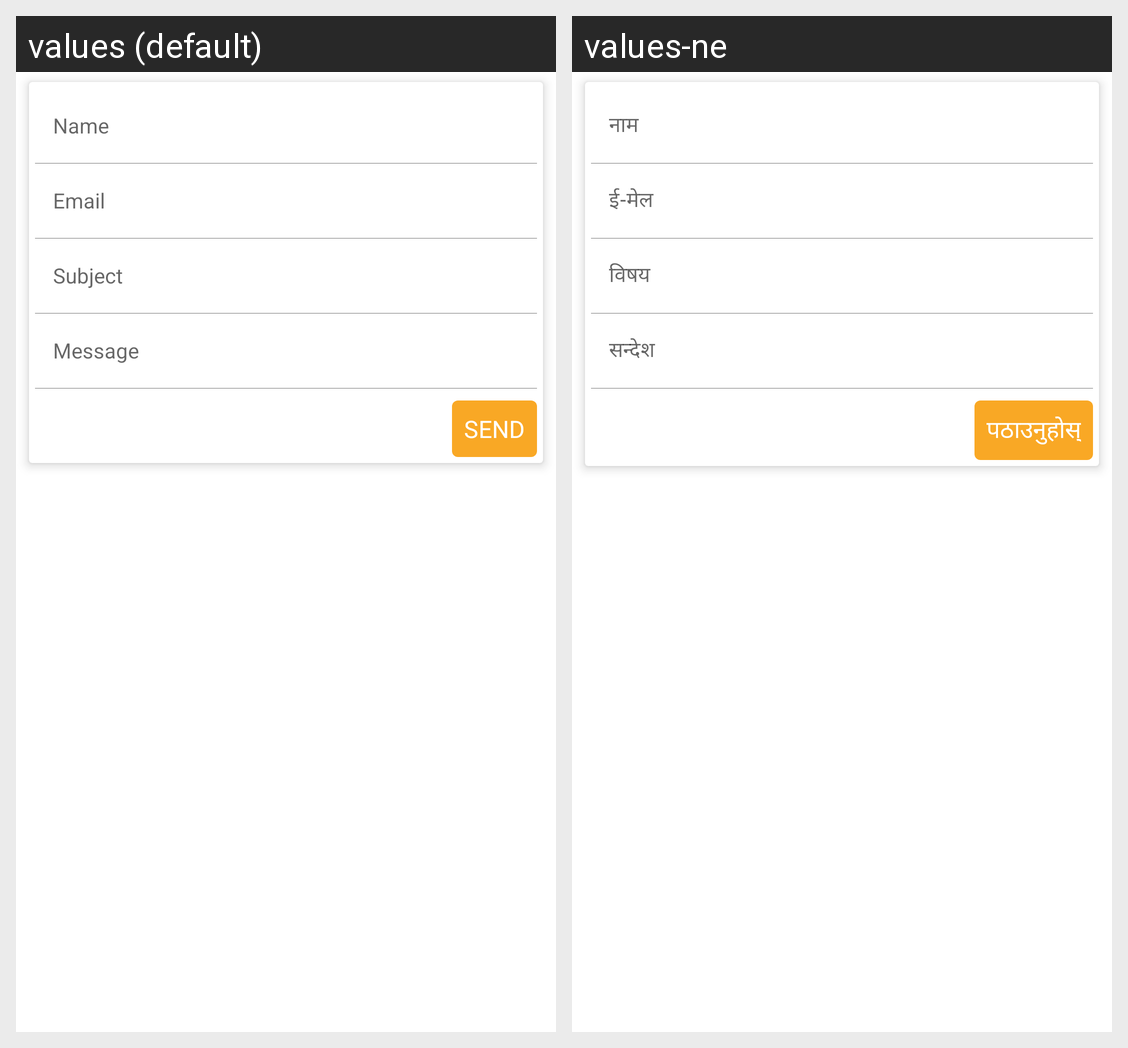

Locale-by-locale string values for the Android screen shown in this grid:
Android screen res/layout/card_template_two.xml rendered under 2 locales, left to right: values (default), values-ne. Device: Nexus 5 (rendered at 1080×1920; each locale shown at half size, 540×960, under a caption strip naming it); theme AppTheme.
Strings drawn on this screen, with the default value and each locale's value (text and hints the layout hard-codes, and strings that could not be matched under every locale, appear in the picture but are not listed):

name
  values: Name
  values-ne: नाम

email
  values: Email
  values-ne: ई-मेल

label_contact_subject
  values: Subject
  values-ne: विषय

message
  values: Message
  values-ne: सन्देश

send
  values: Send
  values-ne: पठाउनुहोस्
